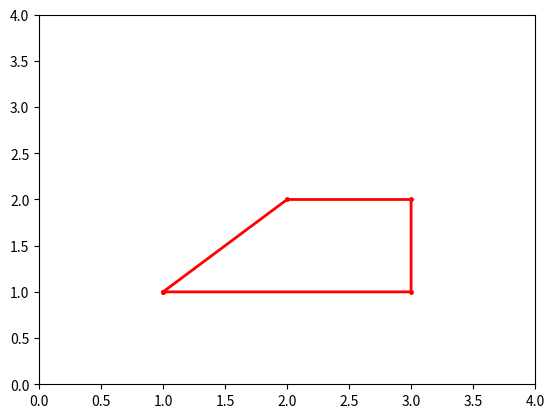

Here is the Python script that generated this plot:
import numpy as np
import matplotlib.pyplot as plt


x = [1, 3, 3, 2, 1]
y = [1, 1, 2, 2, 1]

plt.axis([0,4 , 0, 4])
plt.plot(x, y, linewidth = 2, marker = ".", markersize = 5, color = "red")

plt.show()